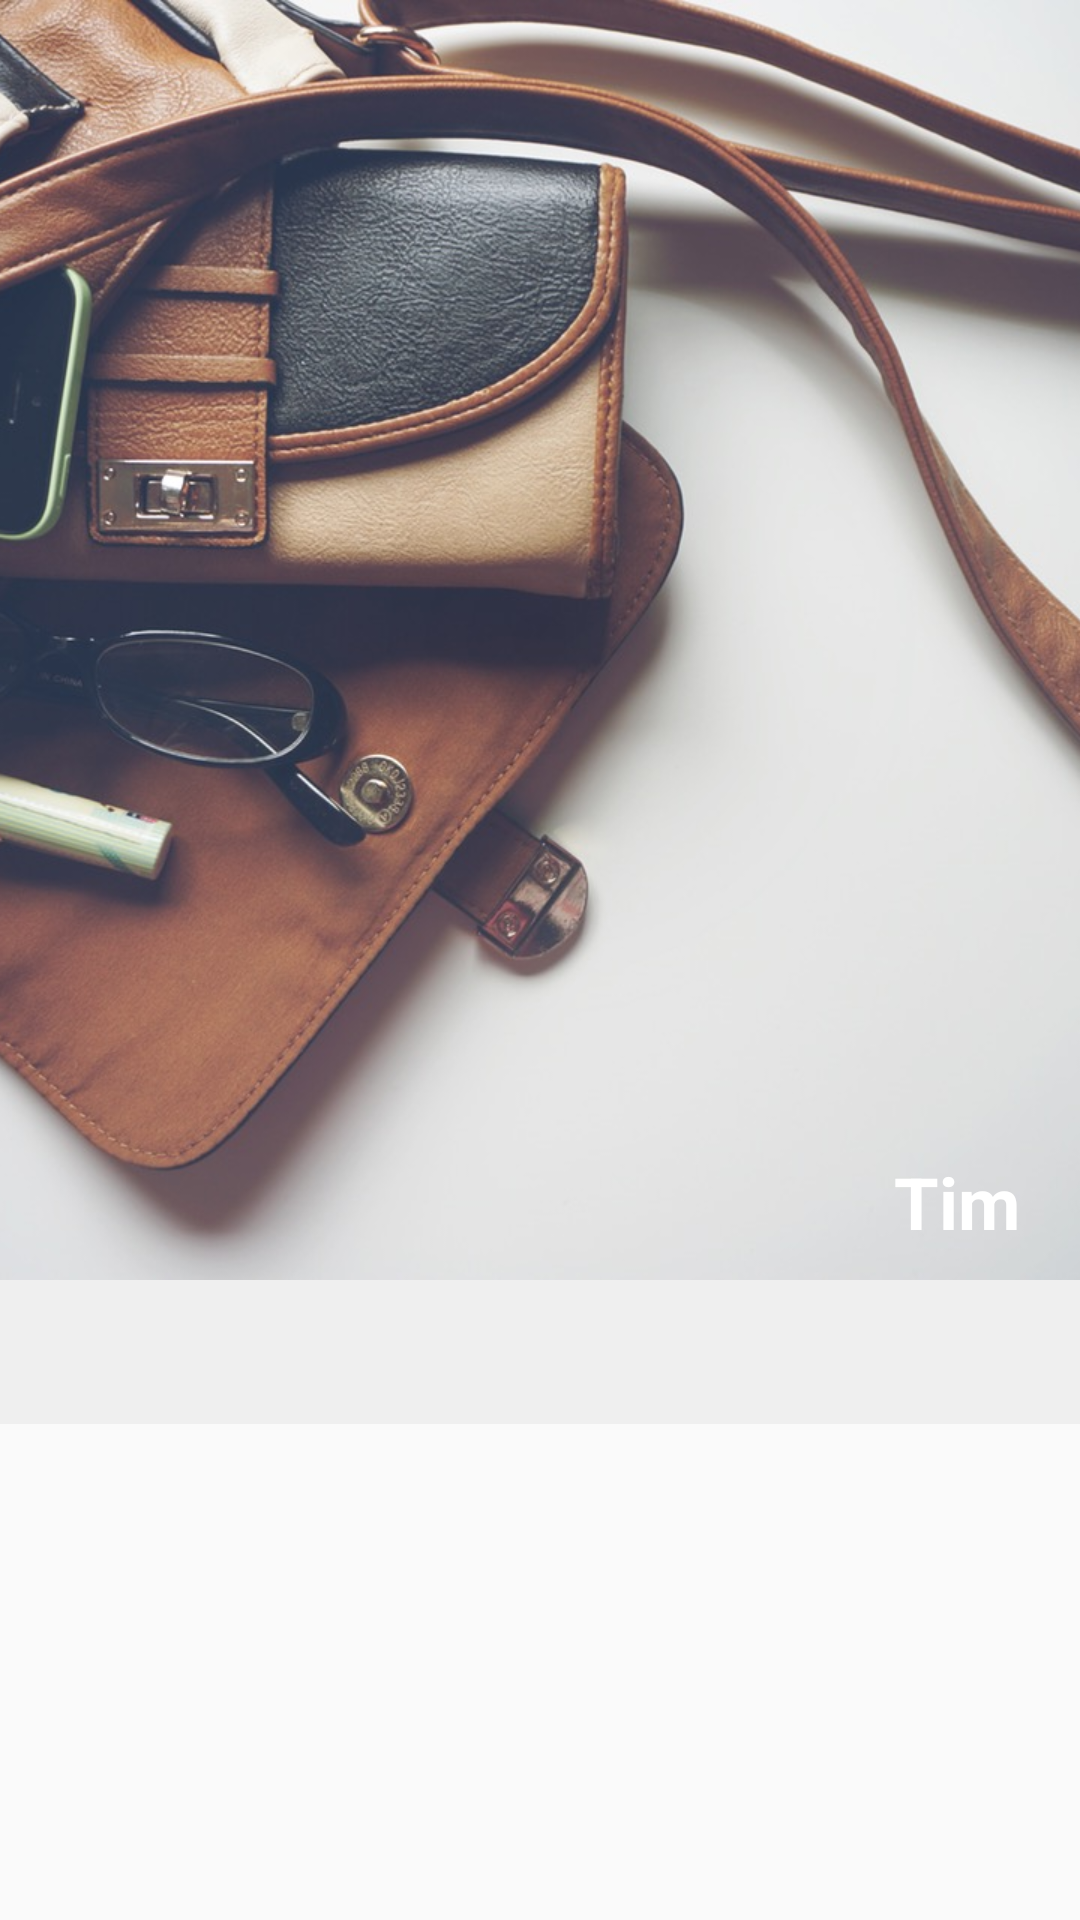

The Android layout XML behind this screen, and the referenced resources:
<!-- AndroidManifest.xml: application theme AppTheme -->
<!-- res/layout/copy_fragment_myaccount.xml -->
<?xml version="1.0" encoding="utf-8"?>
<RelativeLayout xmlns:android="http://schemas.android.com/apk/res/android"
    xmlns:app="http://schemas.android.com/apk/res-auto"
    xmlns:tools="http://schemas.android.com/tools"
    android:id="@+id/rl"
    android:layout_width="match_parent"
    android:layout_height="match_parent"
    tools:context="com.tim.room.MainActivity">

    <ScrollView
        android:layout_width="match_parent"
        android:layout_height="wrap_content">
        
        
        
        
        
        
        <LinearLayout
            android:layout_width="match_parent"
            android:layout_height="match_parent"
            android:orientation="vertical">

            <RelativeLayout
                android:id="@+id/RelativeLayout1"
                android:layout_width="match_parent"
                android:layout_height="match_parent"
                android:orientation="vertical">

                <ImageView
                    android:id="@+id/iv_zoom"
                    android:layout_width="match_parent"
                    android:layout_height="wrap_content"
                    android:layout_alignParentStart="true"
                    android:layout_alignParentTop="true"
                    android:scaleType="centerCrop"
                    android:src="@drawable/bg_man_2" />

                <LinearLayout
                    android:layout_width="match_parent"
                    android:layout_height="match_parent"
                    android:layout_alignParentBottom="true"
                    android:layout_alignParentStart="false"
                    android:layout_centerVertical="false"
                    android:gravity="right"
                    android:orientation="vertical"
                    android:paddingBottom="10dp"
                    android:paddingRight="20dp">

                    <ImageView
                        android:id="@+id/iv_user"
                        android:layout_width="match_parent"
                        android:layout_height="80dp"
                        android:background="@android:color/transparent"
                        android:padding="10dp"
                        android:scaleType="fitCenter" />

                    <TextView
                        android:id="@+id/tv_name"
                        android:layout_width="wrap_content"
                        android:layout_height="wrap_content"
                        android:text="Tim"
                        android:textColor="@color/white"
                        android:textSize="24sp"
                        android:textStyle="normal|bold" />
                </LinearLayout>
            </RelativeLayout>

            <android.support.design.widget.TabLayout
                android:id="@+id/userProfileTabs"
                android:layout_width="match_parent"
                android:layout_height="match_parent"
                android:layout_below="@+id/iv_zoom"
                android:background="#efefef"
                app:tabGravity="fill"
                app:tabIndicatorColor="#7f7f7f"
                app:tabMode="fixed" />

            <FrameLayout
                android:id="@+id/me_container_body"
                android:layout_width="match_parent"
                android:layout_height="match_parent"
                android:layout_below="@+id/userProfileTabs" />

        </LinearLayout>
        
    </ScrollView>

</RelativeLayout>
<!-- resources referenced by this layout -->
<resources>
  <!-- drawable bg_man_2: jpg bitmap (drawable-xhdpi, 190345 bytes) -->
  <style name="AppTheme" parent="Theme.AppCompat.Light.DarkActionBar">
          
          <item name="colorPrimary">@color/colorPrimary</item>
          <item name="colorPrimaryDark">@color/colorPrimaryDark</item>
          <item name="colorAccent">@color/colorAccent</item>
      </style>
  <color name="colorPrimary">#4c4c4c</color>
  <color name="colorPrimaryDark">#000000</color>
  <color name="colorAccent">#A2185B</color>
  <!-- not gathered from this repository: default colours our renderer supplied (Android Studio template values) -->
  <color name="white">#FFFFFFFF</color>
</resources>
